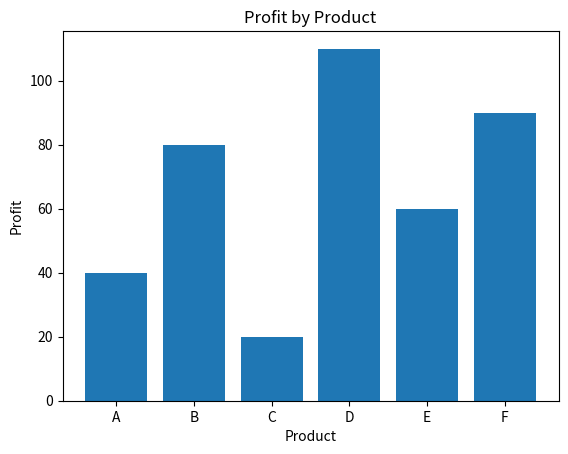
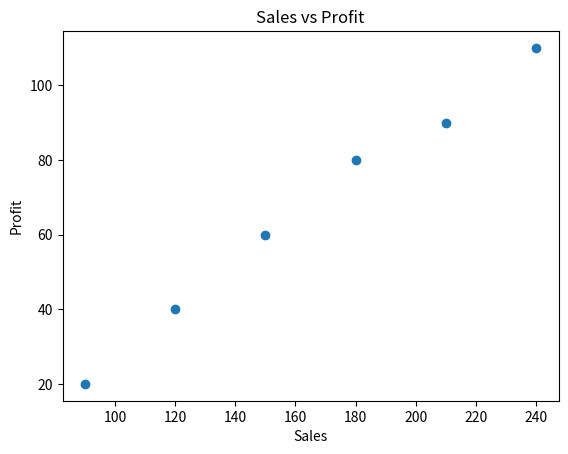
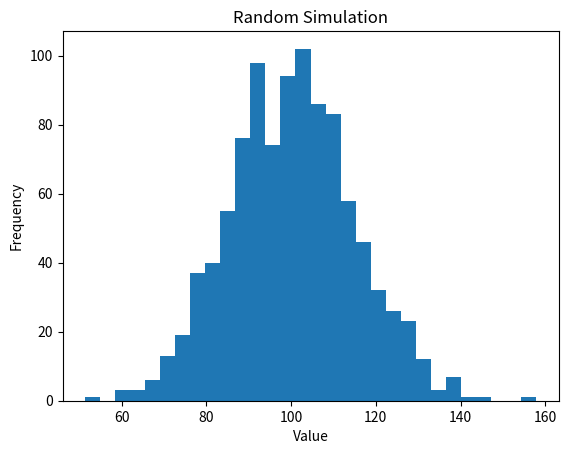

Write Python code to recreate these figures, in order.
# -*- coding: utf-8 -*-
"""
Created on Mon Aug 24 10:41:43 2026

@author: chihh
"""

# %% 1. Basic variables
name = "Hank"
age = 27
scores = [88, 92, 95, 81, 90]

student = {
    "name": name,
    "age": age,
    "scores": scores
}

average_score = sum(scores) / len(scores)

print("Student:", student)
print("Average:", average_score)


# %% 2. NumPy — check Variable Explorer
import numpy as np

np.random.seed(42)

matrix = np.random.randint(1, 100, size=(5, 4))

column_means = matrix.mean(axis=0)
row_means = matrix.mean(axis=1)

print("\nMatrix:")
print(matrix)

print("\nColumn means:")
print(column_means)


# %% 3. pandas — double-click df in Variable Explorer
import pandas as pd

df = pd.DataFrame({
    "product": ["A", "B", "C", "D", "E", "F"],
    "category": ["X", "X", "Y", "Y", "X", "Y"],
    "sales": [120, 180, 90, 240, 150, 210],
    "cost": [80, 100, 70, 130, 90, 120]
})

df["profit"] = df["sales"] - df["cost"]
df["margin"] = df["profit"] / df["sales"]

summary = (
    df.groupby("category")
      .agg(
          total_sales=("sales", "sum"),
          avg_profit=("profit", "mean"),
          avg_margin=("margin", "mean")
      )
)

print("\nDataFrame:")
print(df)

print("\nSummary:")
print(summary)


# %% 4. Functions — useful for debugger
def calculate_discount(price, discount_rate):
    discount = price * discount_rate
    final_price = price - discount
    return final_price


prices = [100, 250, 80, 500]

discounted_prices = []

for price in prices:
    new_price = calculate_discount(price, 0.2)
    discounted_prices.append(new_price)

print("\nDiscounted prices:")
print(discounted_prices)


# %% 5. Matplotlib — check Spyder Plots pane
import matplotlib.pyplot as plt

plt.figure()

plt.bar(df["product"], df["profit"])

plt.title("Profit by Product")
plt.xlabel("Product")
plt.ylabel("Profit")

plt.show()


# %% 6. Scatter plot
plt.figure()

plt.scatter(df["sales"], df["profit"])

plt.title("Sales vs Profit")
plt.xlabel("Sales")
plt.ylabel("Profit")

plt.show()


# %% 7. Random simulation
random_numbers = np.random.normal(
    loc=100,
    scale=15,
    size=1000
)

simulation_mean = random_numbers.mean()
simulation_std = random_numbers.std()

print("\nSimulation mean:", simulation_mean)
print("Simulation std:", simulation_std)

plt.figure()

plt.hist(random_numbers, bins=30)

plt.title("Random Simulation")
plt.xlabel("Value")
plt.ylabel("Frequency")

plt.show()


# %% 8. Exception handling
def safe_divide(a, b):
    try:
        result = a / b
    except ZeroDivisionError:
        result = np.nan

    return result


normal_result = safe_divide(10, 2)
error_result = safe_divide(10, 0)

print("\nNormal result:", normal_result)
print("Divide by zero result:", error_result)


# %% 9. Class — preview of your 95-896 OOP
class Product:
    def __init__(self, name, price, cost):
        self.name = name
        self.price = price
        self.cost = cost

    def profit(self):
        return self.price - self.cost

    def margin(self):
        return self.profit() / self.price


product_a = Product("Laptop", 1200, 850)
product_b = Product("Monitor", 400, 260)

products = [product_a, product_b]

for product in products:
    print(
        product.name,
        "Profit:",
        product.profit(),
        "Margin:",
        round(product.margin(), 3)
    )


# %% 10. Final objects to inspect in Variable Explorer

final_results = {
    "student_average": average_score,
    "matrix": matrix,
    "sales_dataframe": df,
    "category_summary": summary,
    "discounted_prices": discounted_prices,
    "simulation_mean": simulation_mean
}

print("\nDone! Now explore variables inside Spyder.")
